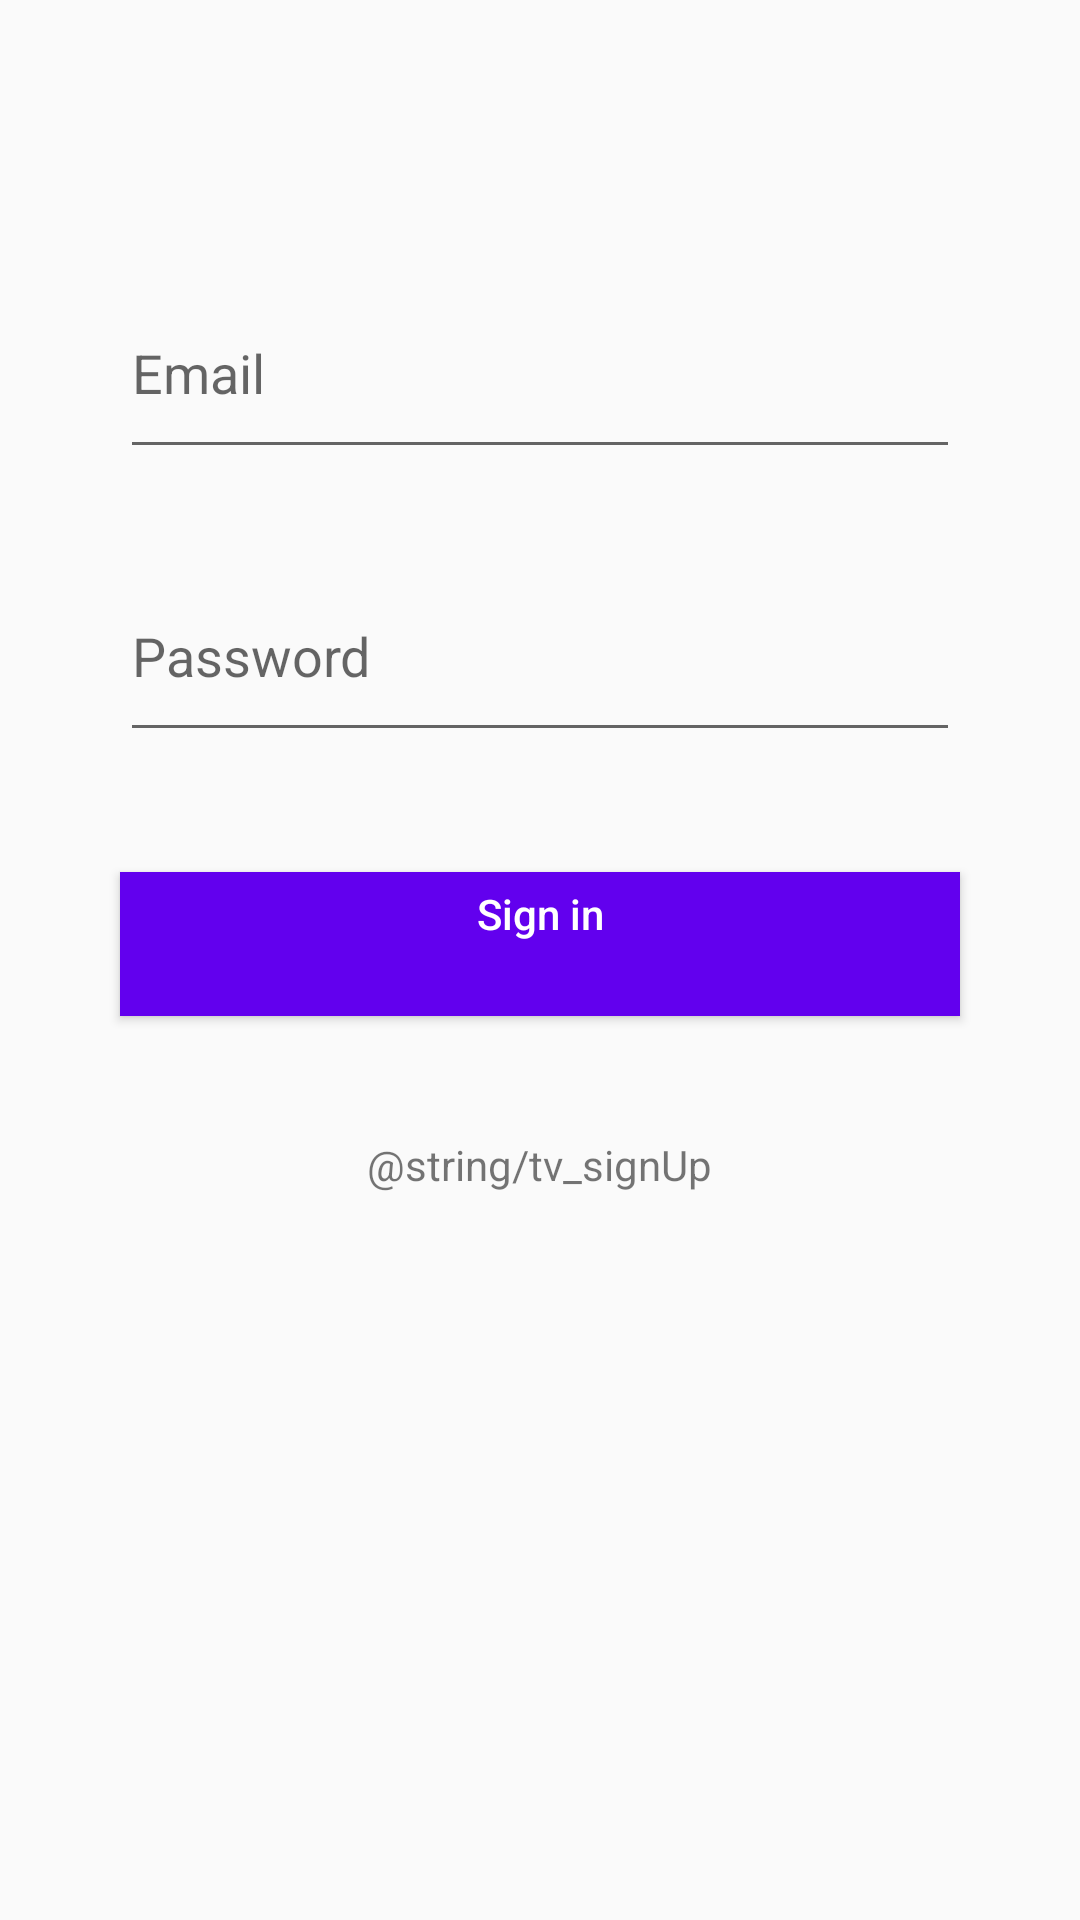

Android layout source for this screen:
<!-- AndroidManifest.xml: application theme AppTheme -->
<!-- res/layout/activity_login.xml -->
<?xml version="1.0" encoding="utf-8"?>
<android.support.constraint.ConstraintLayout xmlns:android="http://schemas.android.com/apk/res/android"
    xmlns:app="http://schemas.android.com/apk/res-auto"
    xmlns:tools="http://schemas.android.com/tools"
    android:layout_width="match_parent"
    android:layout_height="match_parent"
    tools:context=".Login">

    <RelativeLayout
        style="@style/AppTheme"
        android:layout_width="wrap_content"
        android:layout_height="match_parent">

        <EditText
            android:id="@+id/et_email"
            android:layout_width="match_parent"
            android:layout_height="wrap_content"
            android:hint="@string/et_email"
            android:inputType="textEmailAddress" />

        <EditText
            android:id="@+id/et_password"
            android:layout_width="match_parent"
            android:layout_height="wrap_content"
            android:layout_below="@id/et_email"
            android:hint="@string/et_password"
            android:inputType="textPassword" />

        <Button
            android:id="@+id/btn_signIn"
            android:layout_width="match_parent"
            android:layout_height="wrap_content"
            android:layout_below="@id/et_password"
            android:background="@color/colorPrimary"
            android:hint="@string/btn_login"
            android:textColorHint="@android:color/white" />

        <TextView
            android:id="@+id/tv_signUp"
            android:layout_width="wrap_content"
            android:layout_height="wrap_content"
            android:layout_below="@id/btn_signIn"
            android:layout_centerHorizontal="true"
            android:text="@string/tv_signUp" />

    </RelativeLayout>

</android.support.constraint.ConstraintLayout>
<!-- resources referenced by this layout -->
<resources>
  <string name="btn_login">Sign in</string>
  <string name="et_email">Email</string>
  <string name="et_password">Password</string>
  <style name="AppTheme" parent="Theme.AppCompat.Light.DarkActionBar">
          
          <item name="colorPrimary">@color/colorPrimary</item>
          <item name="colorPrimaryDark">@color/colorPrimaryDark</item>
          <item name="colorAccent">@color/colorAccent</item>
          <item name="android:layout_margin">20dp</item>
          <item name="android:paddingBottom">20dp</item>
          <item name="windowNoTitle">true</item>
          <item name="android:gravity">center_vertical</item>
          <item name="android:orientation">vertical</item>
      </style>
  <!-- not gathered from this repository: default colours our renderer supplied (Android Studio template values) -->
  <color name="colorPrimary">#FF6200EE</color>
  <color name="colorPrimaryDark">#FF3700B3</color>
  <color name="colorAccent">#FF03DAC5</color>
</resources>
